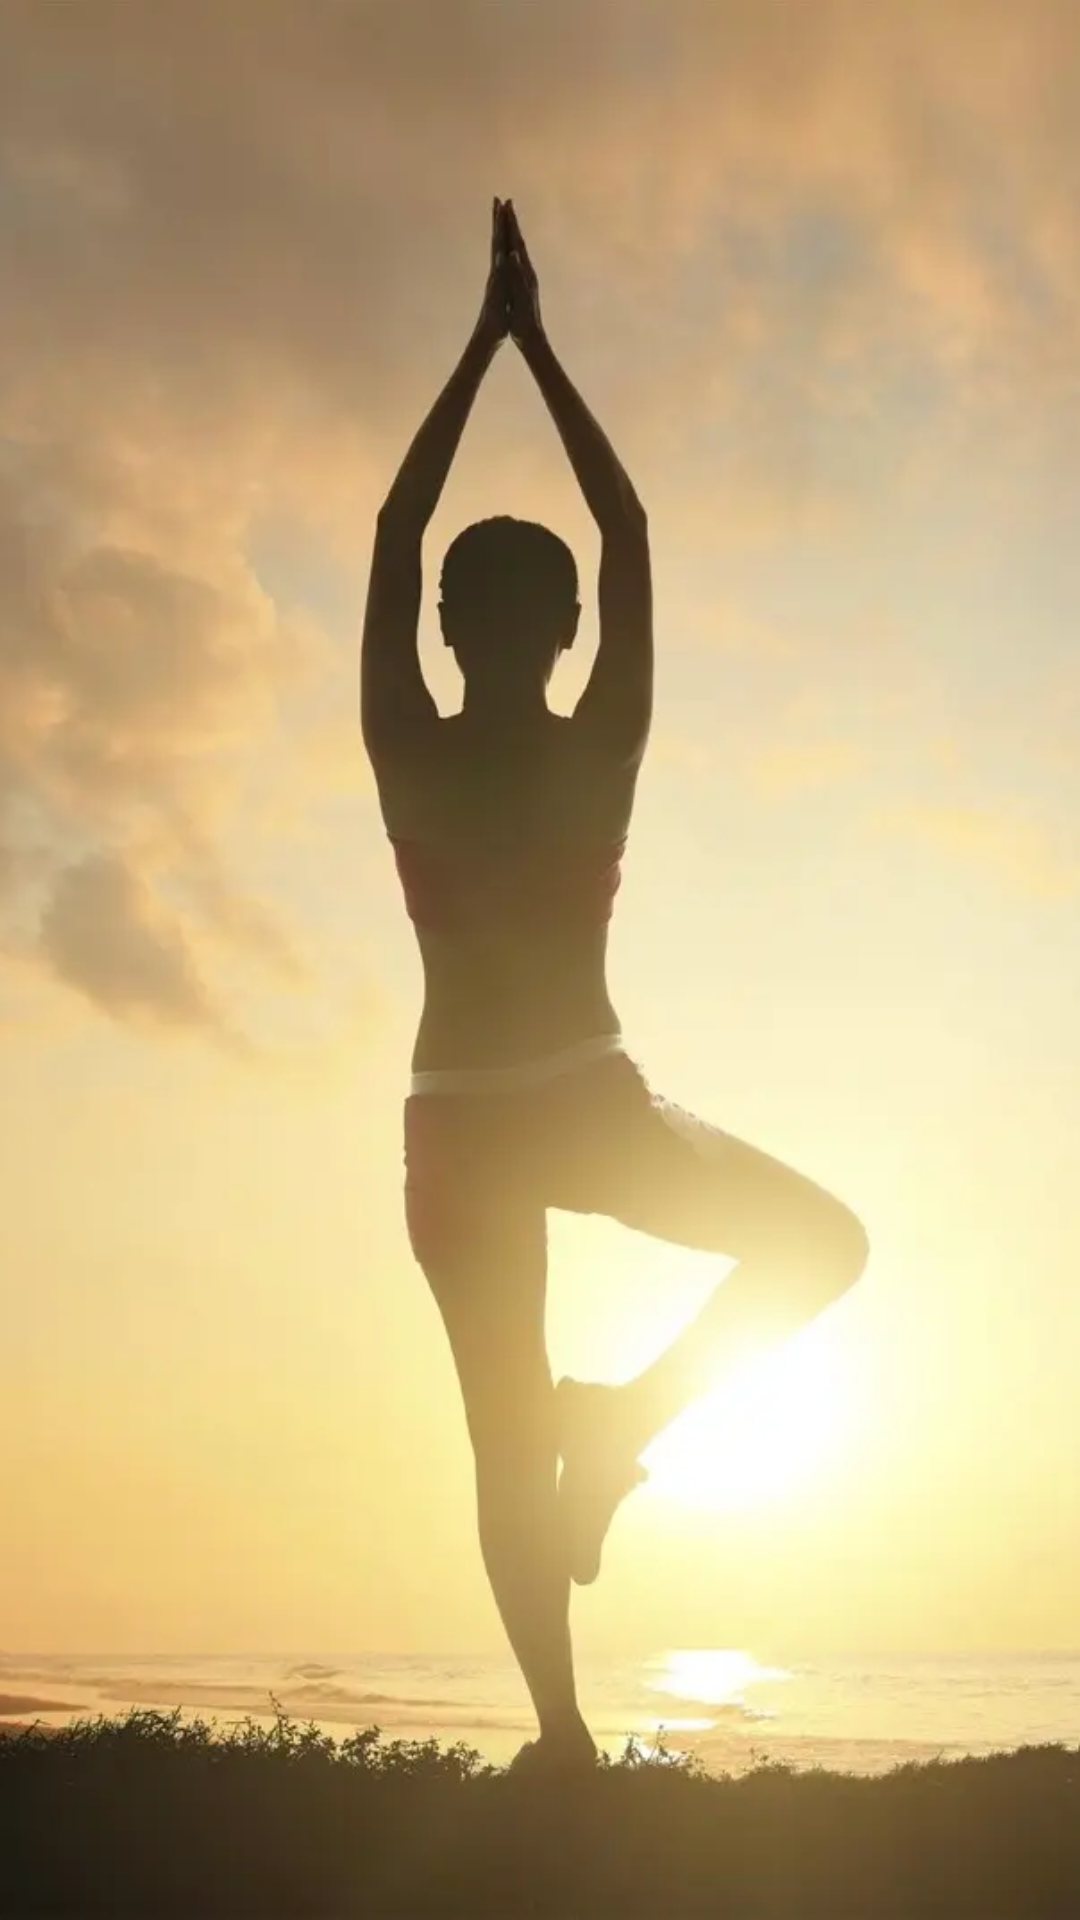

Write the Android layout XML for this screen, with the resource values it uses.
<!-- AndroidManifest.xml: activity theme Theme.Splash -->
<!-- res/layout/activity_splash.xml -->
<?xml version="1.0" encoding="utf-8"?>
<androidx.constraintlayout.widget.ConstraintLayout xmlns:android="http://schemas.android.com/apk/res/android"
    xmlns:app="http://schemas.android.com/apk/res-auto"
    xmlns:tools="http://schemas.android.com/tools"
    android:layout_width="match_parent"
    android:layout_height="match_parent"
    tools:context=".SplashActivity">

    <ImageView
        android:id="@+id/imageView"
        android:layout_width="wrap_content"
        android:layout_height="wrap_content"
        android:scaleType="centerCrop"
        app:layout_constraintBottom_toBottomOf="parent"
        app:layout_constraintEnd_toEndOf="parent"
        app:layout_constraintStart_toStartOf="parent"
        app:layout_constraintTop_toTopOf="parent"
        app:srcCompat="@drawable/fitnes_bg" />

</androidx.constraintlayout.widget.ConstraintLayout>
<!-- resources referenced by this layout -->
<resources>
  <!-- drawable fitnes_bg: webp bitmap (drawable-v24, 17856 bytes) -->
  <style name="Theme.Splash" parent="Theme.MaterialComponents.DayNight.DarkActionBar">
          
          <item name="colorPrimary">@color/purple_500</item>
          <item name="colorPrimaryVariant">@color/purple_700</item>
          <item name="colorOnPrimary">@color/white</item>
          
          <item name="colorSecondary">@color/teal_200</item>
          <item name="colorSecondaryVariant">@color/teal_700</item>
          <item name="colorOnSecondary">@color/black</item>
          <item name="windowActionBar">false</item>
          <item name="windowNoTitle">true</item>
          <item name="android:windowFullscreen">true</item>
  
          
          <item name="android:statusBarColor" tools:targetApi="l">?attr/colorPrimaryVariant</item>
          
      </style>
  <color name="purple_500">#FF6200EE</color>
  <color name="purple_700">#FF3700B3</color>
  <color name="white">#FFFFFFFF</color>
  <color name="teal_200">#FF03DAC5</color>
  <color name="teal_700">#FF018786</color>
  <color name="black">#FF000000</color>
</resources>
